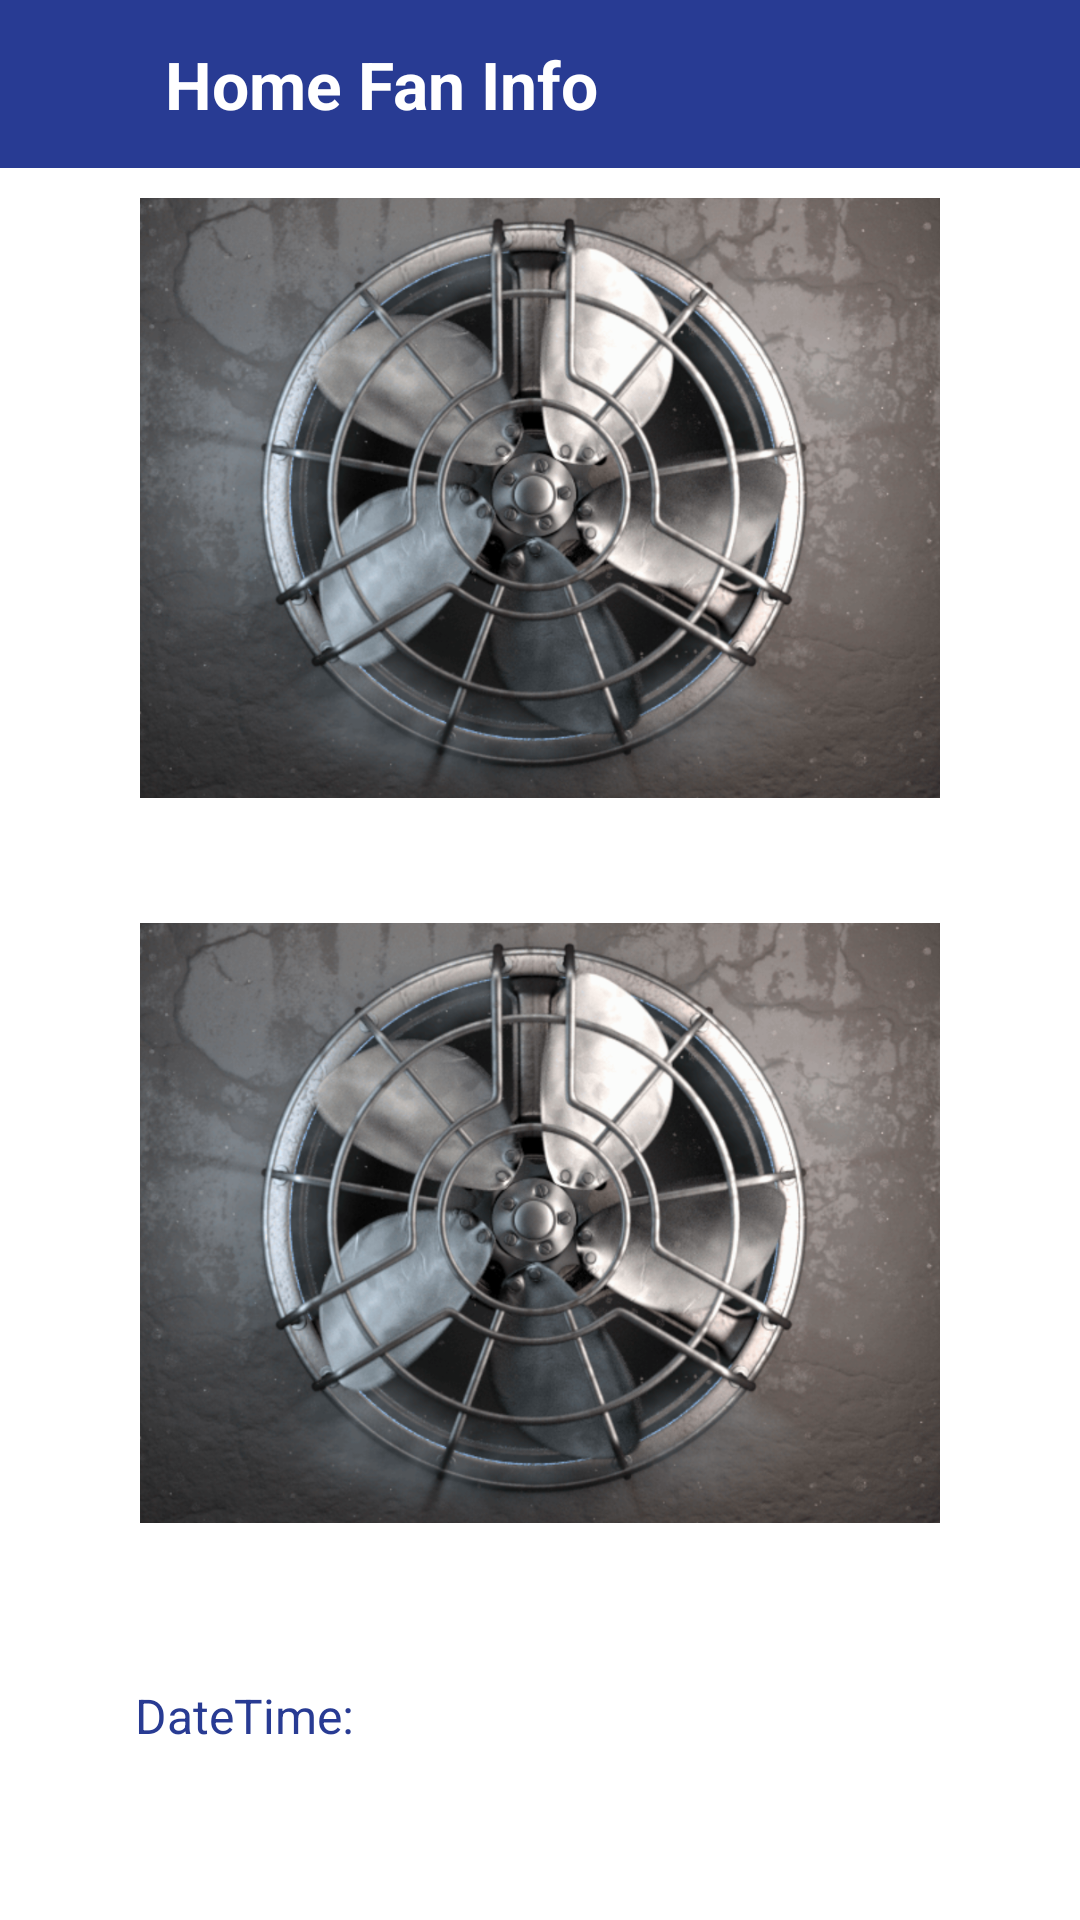

The Android layout XML behind this screen, and the referenced resources:
<!-- AndroidManifest.xml: application theme Theme.NetEnergyMeetring -->
<!-- res/layout/activity_fan_info.xml -->
<?xml version="1.0" encoding="utf-8"?>
<LinearLayout xmlns:android="http://schemas.android.com/apk/res/android"
    xmlns:app="http://schemas.android.com/apk/res-auto"
    xmlns:tools="http://schemas.android.com/tools"
    android:id="@+id/main"
    android:layout_width="match_parent"
    android:layout_height="match_parent"
    android:orientation="vertical"
    android:background="@color/white"
    tools:context=".FanInfoActivity">

    <LinearLayout
        android:id="@+id/top_layout"
        android:layout_width="match_parent"
        android:layout_height="?actionBarSize"
        android:orientation="horizontal"
        android:background="@color/blue"
        >

        <ImageView
            android:id="@+id/back_image"
            android:layout_width="25dp"
            android:layout_height="25dp"
            android:src="@drawable/ic_back"
            android:layout_gravity="center"
            android:layout_marginLeft="10dp"
            app:tint="@color/white" />

        <TextView
            android:layout_width="match_parent"
            android:layout_height="wrap_content"
            android:text="Home Fan Info"
            android:textSize="22sp"
            android:layout_gravity="center"
            android:textColor="@color/white"
            android:textStyle="bold"
            android:layout_marginLeft="20dp"
            />

    </LinearLayout>

    <LinearLayout
        android:id="@+id/data_layout"
        android:layout_width="match_parent"
        android:layout_height="match_parent"
        android:orientation="vertical"
        android:layout_marginTop="10dp"
        >
        <ImageView
            android:id="@+id/image1"
            android:layout_width="match_parent"
            android:layout_height="200dp"
            android:src="@drawable/fan_off"
            android:layout_below="@+id/top_layout"
            />

        <TextView
            android:id="@+id/tv_text"
            android:layout_width="match_parent"
            android:layout_height="wrap_content"
            android:text=""
            android:textSize="16sp"
            android:padding="10dp"
            android:textAlignment="center"
            android:textStyle="bold"
            android:textColor="#F44336"
            android:layout_marginLeft="10dp"/>


        <ImageView
            android:id="@+id/image2"
            android:layout_width="match_parent"
            android:layout_height="200dp"
            android:src="@drawable/fan_off"
            android:layout_below="@+id/top_layout"
            />

        <TextView
            android:id="@+id/tv_text2"
            android:layout_width="match_parent"
            android:layout_height="wrap_content"
            android:text=""
            android:textSize="16sp"
            android:padding="10dp"
            android:textAlignment="center"
            android:textStyle="bold"
            android:textColor="#F44336"
            android:layout_marginLeft="10dp"/>

        <LinearLayout
            android:layout_width="match_parent"
            android:layout_height="wrap_content"
            android:orientation="horizontal"
            android:padding="10dp"
            android:gravity="center"
            >

            <ImageView
                android:layout_width="25dp"
                android:layout_height="25dp"
                android:src="@drawable/ic_date_white"
                app:tint="@color/blue" />

            <TextView
                android:id="@+id/tv_DateTime"
                android:layout_width="match_parent"
                android:layout_height="wrap_content"
                android:text="DateTime: "
                android:textSize="16sp"
                android:textColor="@color/blue"
                android:layout_marginLeft="10dp"/>

        </LinearLayout>
    </LinearLayout>

</LinearLayout>
<!-- resources referenced by this layout -->
<resources>
  <color name="blue">#283b93</color>
  <color name="white">#FFFFFFFF</color>
  <!-- drawable fan_off: png bitmap (drawable, 866232 bytes) -->
  <style name="Theme.NetEnergyMeetring" parent="Theme.AppCompat.DayNight.NoActionBar">
          
          <item name="colorPrimary">@color/purple_500</item>
          <item name="colorPrimaryVariant">@color/purple_700</item>
          <item name="colorOnPrimary">@color/white</item>
          
          <item name="colorSecondary">@color/teal_200</item>
          <item name="colorSecondaryVariant">@color/teal_700</item>
          <item name="colorOnSecondary">@color/black</item>
          
          <item name="android:statusBarColor" tools:targetApi="l">?attr/colorPrimaryVariant</item>
          
      </style>
  <color name="purple_500">#283b93</color>
  <color name="purple_700">#283b93</color>
  <color name="teal_200">#FF03DAC5</color>
  <color name="teal_700">#FF018786</color>
  <color name="black">#FF000000</color>
</resources>
